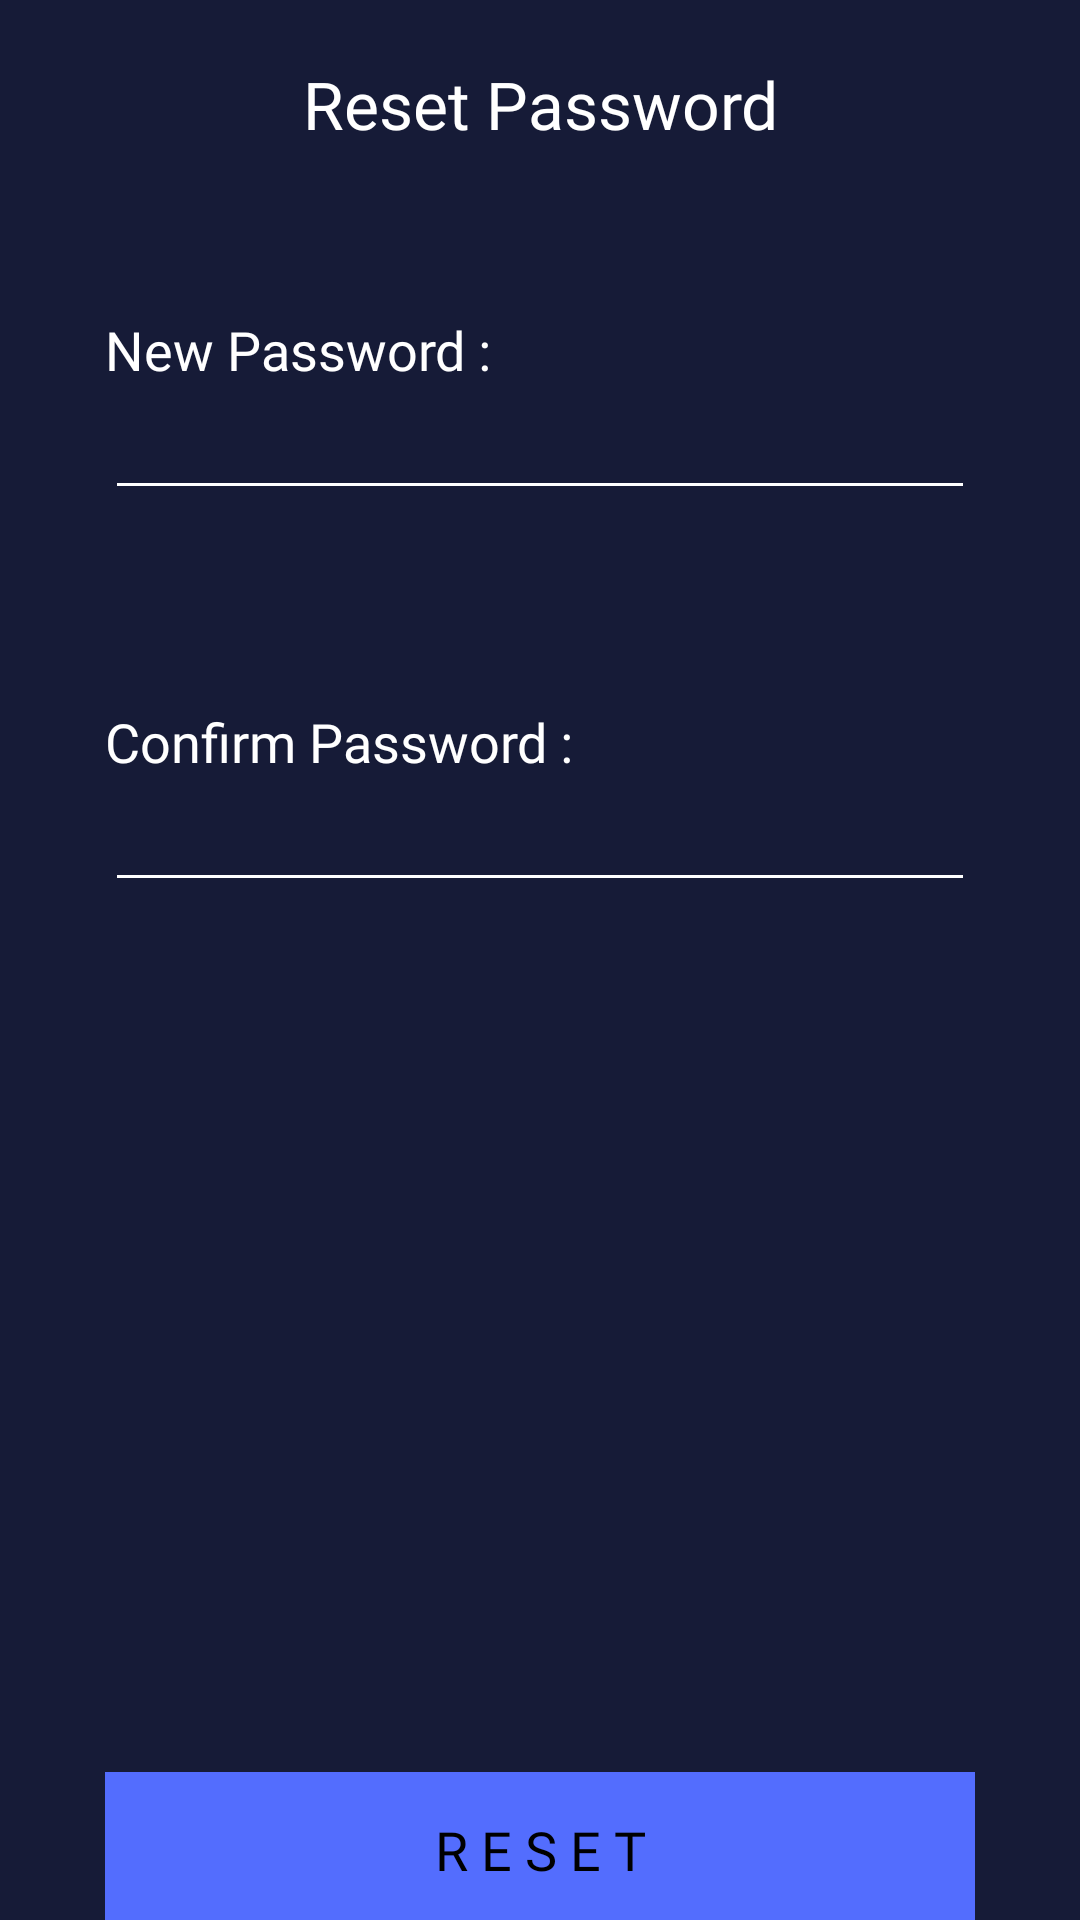

This screen was rendered from an Android layout file. Write that file and the resources it references.
<!-- AndroidManifest.xml: application theme AppTheme -->
<!-- res/layout/activity_reset_password.xml -->
<?xml version="1.0" encoding="utf-8"?>
<RelativeLayout xmlns:android="http://schemas.android.com/apk/res/android"
    xmlns:app="http://schemas.android.com/apk/res-auto"
    xmlns:tools="http://schemas.android.com/tools"
    android:layout_width="match_parent"
    android:layout_height="match_parent"
    android:background="#161B37"
    tools:context=".ResetPassword">

    <LinearLayout
        android:layout_width="match_parent"
        android:layout_height="wrap_content"
        android:orientation="vertical">

        <LinearLayout
            android:layout_width="match_parent"
            android:layout_height="wrap_content"
            android:orientation="vertical">

            <TextView
                android:layout_width="match_parent"
                android:layout_height="wrap_content"
                android:textAlignment="center"
                android:text="Reset Password"
                android:textSize="22dp"
                android:textColor="#fff"
                android:fontFamily="@font/overpass_thin"
                android:layout_marginTop="20dp"/>

        </LinearLayout>



        <LinearLayout
            android:layout_width="match_parent"
            android:layout_height="wrap_content"
            android:layout_marginTop="55dp"
            android:orientation="vertical"
            android:paddingLeft="35dp"
            android:paddingRight="35dp">

            <TextView
                android:layout_width="match_parent"
                android:layout_height="wrap_content"
                android:fontFamily="@font/overpass_thin"
                android:text="New Password : "
                android:textColor="#fff"
                android:textSize="18sp" />

            <EditText
                android:id="@+id/resetNewPassword"
                android:layout_width="match_parent"
                android:layout_height="wrap_content"
                android:backgroundTint="#fff"
                android:fontFamily="@font/overpass_thin"
                android:inputType="textPassword"
                android:textColor="#fff"
                android:textSize="18sp" />


            <TextView
                android:layout_width="match_parent"
                android:layout_height="wrap_content"
                android:layout_marginTop="65dp"
                android:fontFamily="@font/overpass_thin"
                android:text="Confirm Password : "
                android:textColor="#fff"
                android:textSize="18sp" />

            <EditText
                android:id="@+id/resetConfirmPassword"
                android:layout_width="match_parent"
                android:layout_height="wrap_content"
                android:backgroundTint="#fff"
                android:fontFamily="@font/overpass_thin"
                android:inputType="textPassword"
                android:textColor="#fff"
                android:textSize="18sp" />

        </LinearLayout>

        <LinearLayout
            android:layout_width="match_parent"
            android:layout_height="wrap_content"
            android:layout_marginTop="290dp"
            android:paddingLeft="35dp"
            android:paddingRight="35dp">

            <Button
                android:id="@+id/RestPasswordButton"
                android:layout_width="match_parent"
                android:layout_height="52dp"
                android:background="#536DFE"
                android:clickable="true"
                android:fontFamily="@font/reem_kufi"
                android:text="R e s e t"
                android:textColor="#000"
                android:textSize="18sp" />

        </LinearLayout>


    </LinearLayout>

</RelativeLayout>
<!-- resources referenced by this layout -->
<resources>
  <style name="AppTheme" parent="Theme.AppCompat.Light.NoActionBar">
          
          <item name="colorPrimary">#161B37</item>
          <item name="colorPrimaryDark">#161B37</item>
          <item name="colorAccent">@color/colorAccent</item>
      </style>
  <color name="colorAccent">#292F40</color>
</resources>
